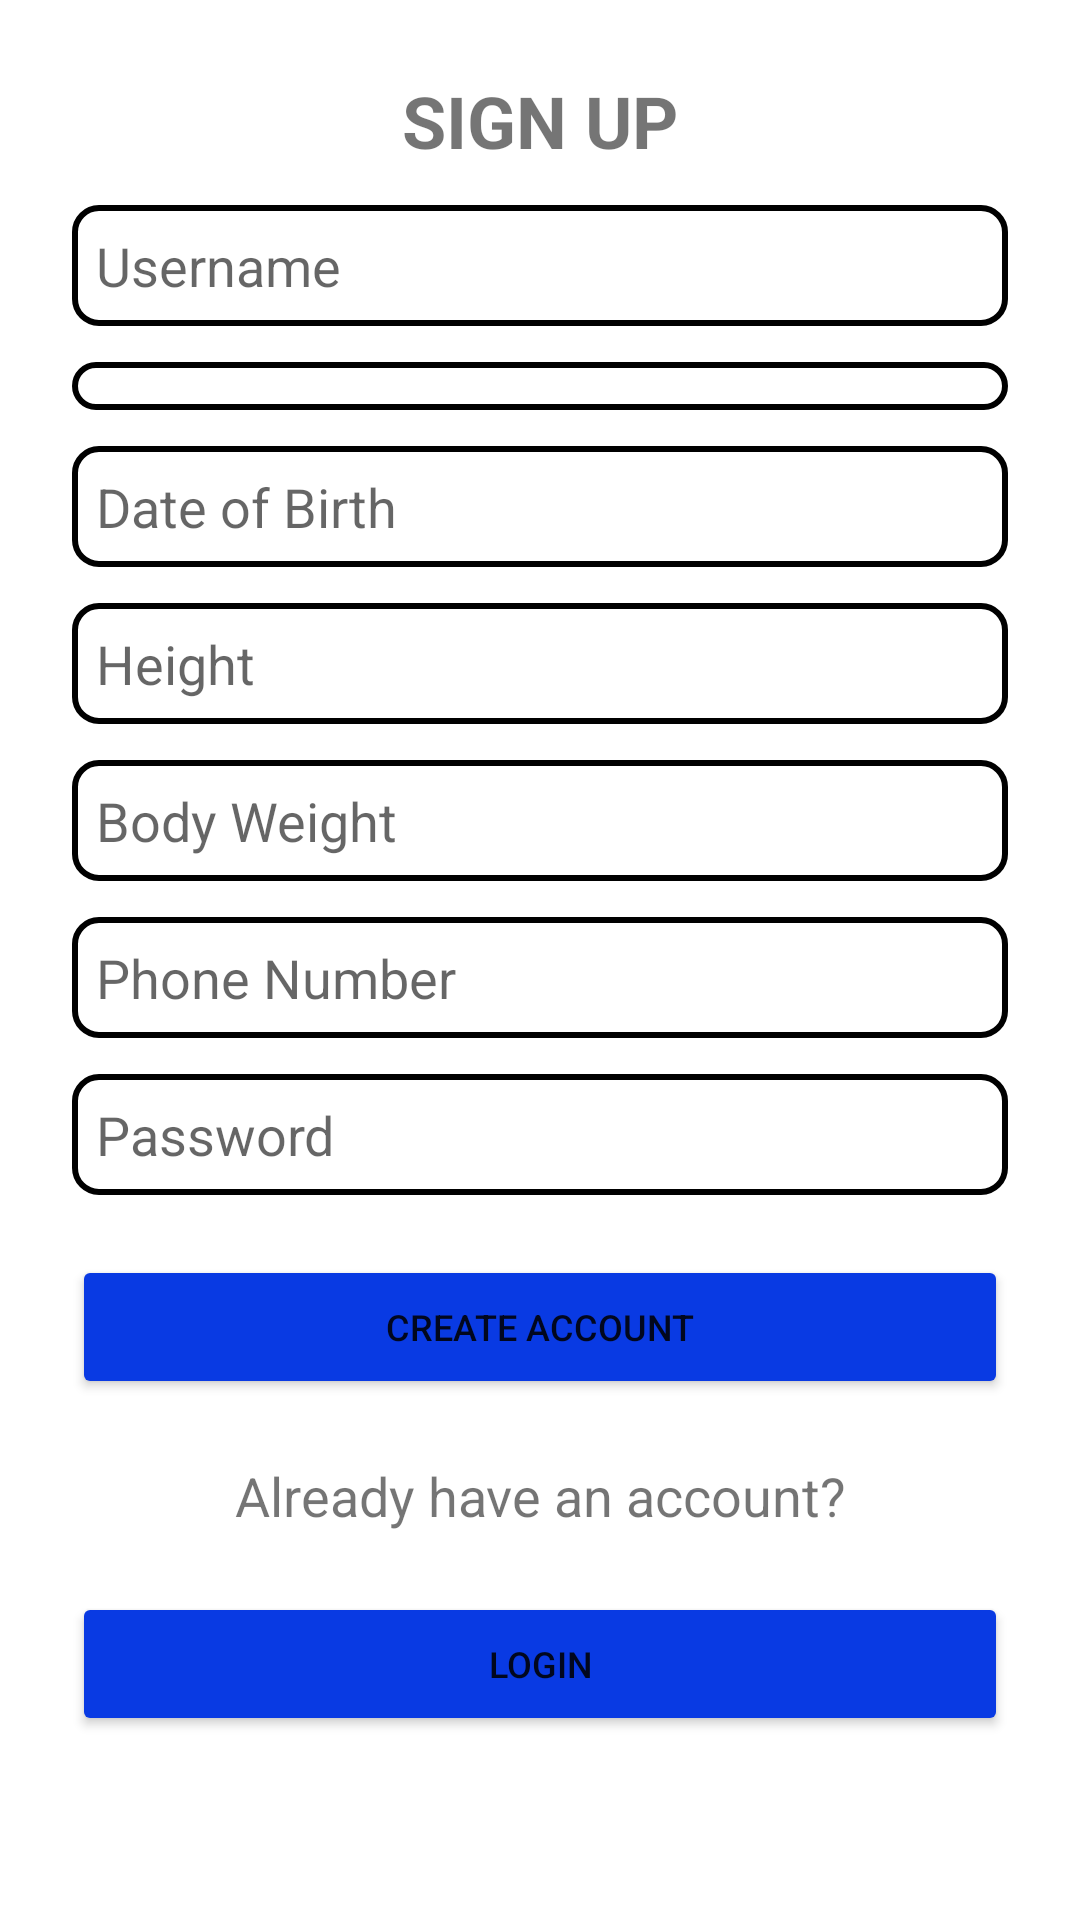

The Android layout XML behind this screen, and the referenced resources:
<!-- AndroidManifest.xml: application theme Theme.WWC -->
<!-- res/layout/activity_signup.xml -->
<?xml version="1.0" encoding="utf-8"?>
<ScrollView
    xmlns:android="http://schemas.android.com/apk/res/android"
    xmlns:app="http://schemas.android.com/apk/res-auto"
    android:layout_width="match_parent"
    android:layout_height="match_parent">

    <LinearLayout
        android:layout_width="match_parent"
        android:layout_height="wrap_content"
        android:orientation="vertical"
        android:padding="24dp">

        
        <TextView
            android:layout_width="match_parent"
            android:layout_height="wrap_content"
            android:text="SIGN UP"
            android:textSize="24sp"
            android:textAlignment="center"
            android:textStyle="bold" />

        
        <EditText
            android:layout_width="match_parent"
            android:layout_height="wrap_content"
            android:id="@+id/username"
            android:layout_marginTop="12dp"
            android:padding="8dp"
            android:hint="Username"
            android:textColor="@android:color/black"
            android:drawablePadding="8dp"
            android:background="@drawable/edittext_border" />

        
        <Spinner
            android:layout_width="match_parent"
            android:layout_height="wrap_content"
            android:id="@+id/genderSpinner"
            android:layout_marginTop="12dp"
            android:padding="8dp"
            android:hint="Gender"
            android:textColor="@android:color/black"
            android:background="@drawable/edittext_border" />

        
        <EditText
            android:layout_width="match_parent"
            android:layout_height="wrap_content"
            android:id="@+id/dateOfBirth"
            android:layout_marginTop="12dp"
            android:padding="8dp"
            android:hint="Date of Birth"
            android:textColor="@android:color/black"
            android:drawablePadding="8dp"
            android:background="@drawable/edittext_border" />

        
        <EditText
            android:layout_width="match_parent"
            android:layout_height="wrap_content"
            android:id="@+id/height"
            android:layout_marginTop="12dp"
            android:padding="8dp"
            android:hint="Height"
            android:textColor="@android:color/black"
            android:drawablePadding="8dp"
            android:background="@drawable/edittext_border" />

        
        <EditText
            android:layout_width="match_parent"
            android:layout_height="wrap_content"
            android:id="@+id/bodyWeight"
            android:layout_marginTop="12dp"
            android:padding="8dp"
            android:hint="Body Weight"
            android:textColor="@android:color/black"
            android:drawablePadding="8dp"
            android:background="@drawable/edittext_border" />

        
        <EditText
            android:layout_width="match_parent"
            android:layout_height="wrap_content"
            android:id="@+id/phoneNumber"
            android:layout_marginTop="12dp"
            android:padding="8dp"
            android:hint="Phone Number"
            android:textColor="@android:color/black"
            android:drawablePadding="8dp"
            android:background="@drawable/edittext_border" />

        
        <EditText
            android:layout_width="match_parent"
            android:layout_height="wrap_content"
            android:id="@+id/password"
            android:layout_marginTop="12dp"
            android:inputType="textPassword"
            android:padding="8dp"
            android:hint="Password"
            android:textColor="@android:color/black"
            android:drawablePadding="8dp"
            android:background="@drawable/edittext_border" />

        
        <Button
            android:layout_width="match_parent"
            android:layout_height="wrap_content"
            android:text="Create Account"
            android:id="@+id/createAccountButton"
            android:textSize="12sp"
            android:layout_marginTop="20dp"
            android:backgroundTint="#093AE3"
            app:cornerRadius="10dp" />

        
        <TextView
            android:layout_width="match_parent"
            android:layout_height="wrap_content"
            android:text="Already have an account?"
            android:textSize="18sp"
            android:textAlignment="center"
            android:layout_marginTop="20dp" />

        
        <Button
            android:layout_width="match_parent"
            android:layout_height="wrap_content"
            android:text="Login"
            android:id="@+id/loginButton"
            android:textSize="12sp"
            android:layout_marginTop="20dp"
            android:backgroundTint="#093AE3"
            app:cornerRadius="10dp" />

    </LinearLayout>
</ScrollView>
<!-- resources referenced by this layout -->
<resources>
  <!-- drawable edittext_border (drawable) -->
  <?xml version="1.0" encoding="utf-8"?>
  <selector xmlns:android="http://schemas.android.com/apk/res/android">
      <item>
          <shape xmlns:android="http://schemas.android.com/apk/res/android">
              <solid android:color="#FFFFFF" /> 
              <stroke
                  android:width="2dp"
              android:color="#000000" /> 
              <corners android:radius="8dp" /> 
          </shape>
      </item>
  </selector>
  <style name="Theme.WWC" parent="Theme.MaterialComponents.DayNight.DarkActionBar">
          
          <item name="colorPrimary">@color/purple_500</item>
          <item name="colorPrimaryVariant">@color/purple_700</item>
          <item name="colorOnPrimary">@color/white</item>
          
          <item name="colorSecondary">@color/teal_200</item>
          <item name="colorSecondaryVariant">@color/teal_700</item>
          <item name="colorOnSecondary">@color/black</item>
          
          <item name="android:statusBarColor">?attr/colorPrimaryVariant</item>
          
      </style>
  <color name="purple_500">#FF6200EE</color>
  <color name="purple_700">#FF3700B3</color>
  <color name="white">#FFFFFFFF</color>
  <color name="teal_200">#FF03DAC5</color>
  <color name="teal_700">#FF018786</color>
  <color name="black">#FF000000</color>
</resources>
